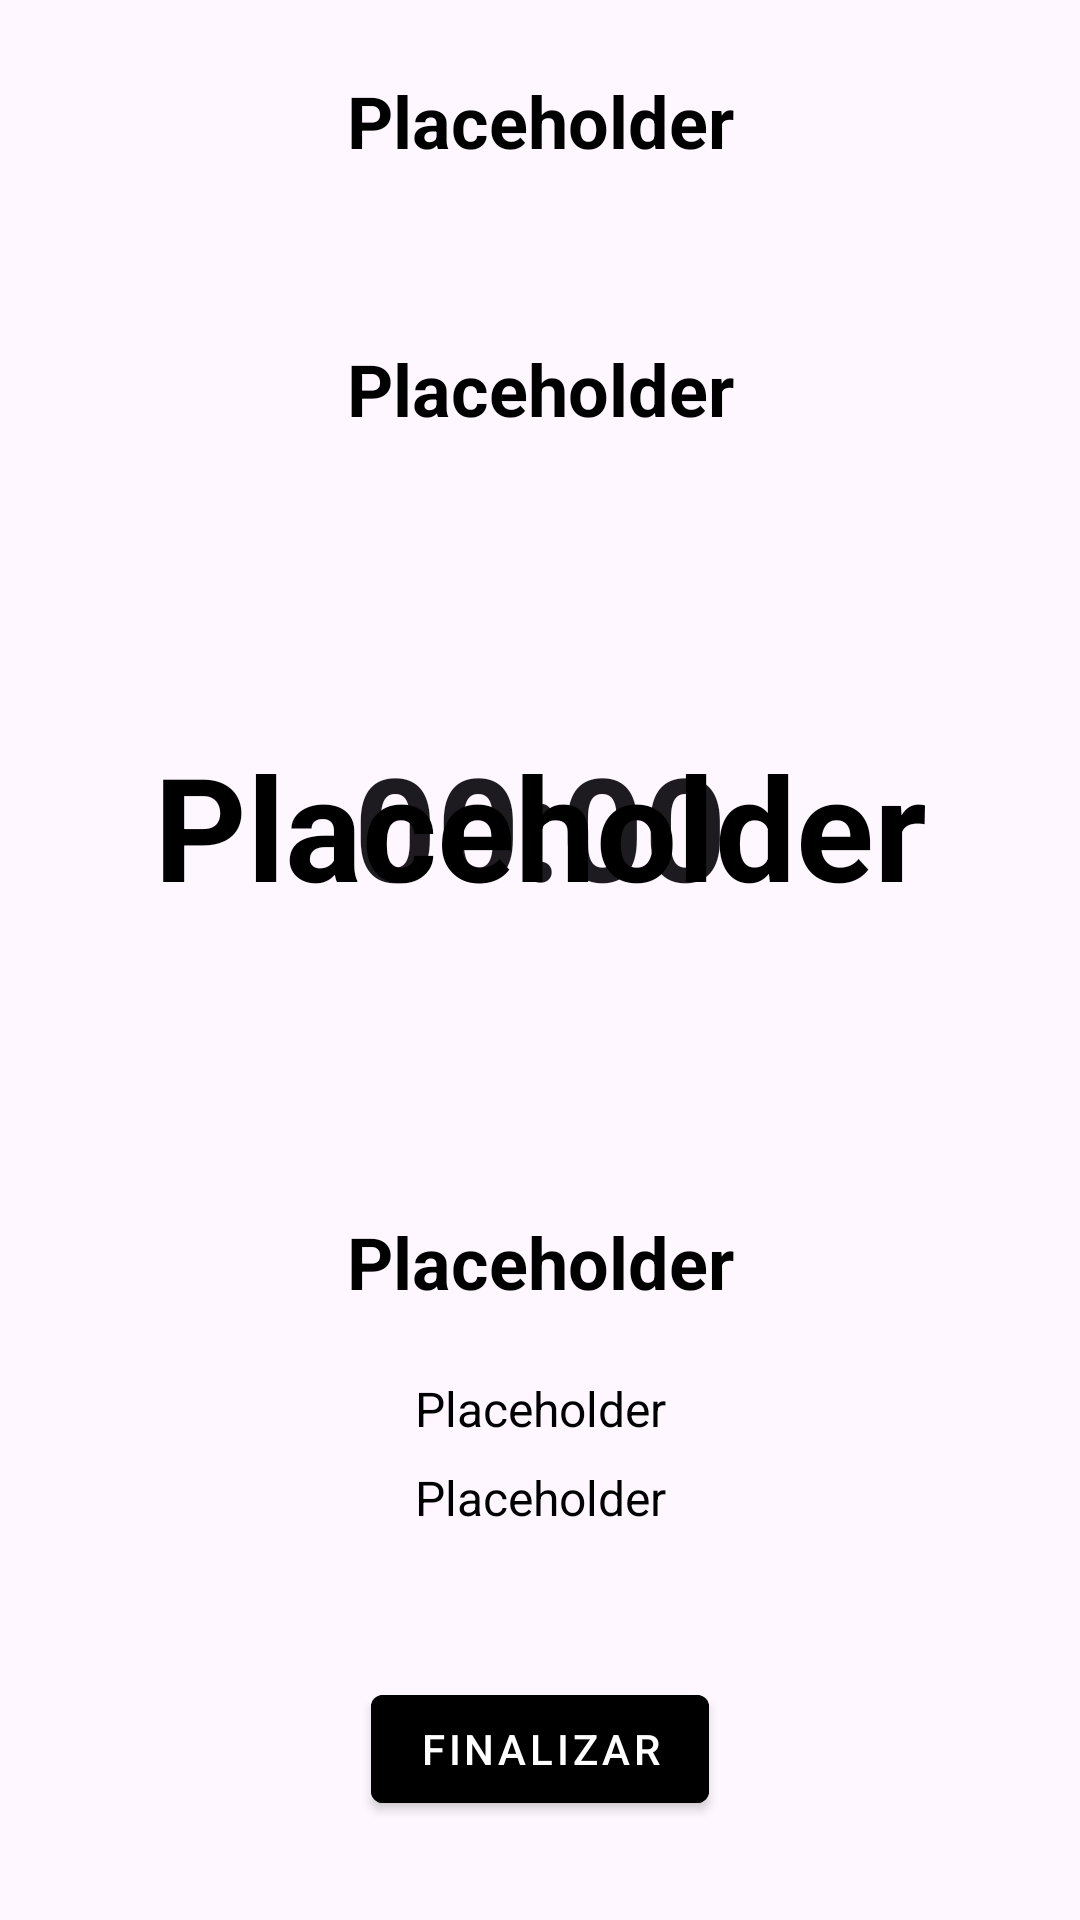

Produce the Android XML layout that renders to this screen, including the resource entries it uses.
<!-- AndroidManifest.xml: application theme Theme.WalKompanion -->
<!-- res/layout/fragment_walk.xml -->
<?xml version="1.0" encoding="utf-8"?>
<androidx.constraintlayout.widget.ConstraintLayout xmlns:android="http://schemas.android.com/apk/res/android"
    xmlns:app="http://schemas.android.com/apk/res-auto"
    android:layout_width="match_parent"
    android:layout_height="match_parent"
    android:padding="16dp">

    <TextView
        android:id="@+id/txt_date"
        android:layout_width="wrap_content"
        android:layout_height="wrap_content"
        android:layout_marginTop="8dp"
        android:text="@string/txt_placeholder"
        android:textAlignment="center"
        android:textColor="@color/black"
        android:textSize="24sp"
        android:textStyle="bold"
        app:layout_constraintEnd_toEndOf="parent"
        app:layout_constraintStart_toStartOf="parent"
        app:layout_constraintTop_toTopOf="parent" />

    <TextView
        android:id="@+id/txt_steps"
        android:layout_width="wrap_content"
        android:layout_height="wrap_content"
        android:text="@string/txt_placeholder"
        android:textAlignment="center"
        android:textColor="@color/black"
        android:textSize="24sp"
        android:textStyle="bold"
        app:layout_constraintBottom_toTopOf="@id/txt_duration"
        app:layout_constraintEnd_toEndOf="parent"
        app:layout_constraintStart_toStartOf="parent"
        app:layout_constraintTop_toTopOf="parent" />

    <Chronometer
        android:id="@+id/chronometer"
        android:layout_width="wrap_content"
        android:layout_height="wrap_content"
        android:textSize="48sp"
        android:textStyle="bold"
        app:layout_constraintBottom_toTopOf="@id/txt_distance"
        app:layout_constraintEnd_toEndOf="parent"
        app:layout_constraintStart_toStartOf="parent"
        app:layout_constraintTop_toBottomOf="@id/txt_steps" />

    <TextView
        android:id="@+id/txt_duration"
        android:layout_width="wrap_content"
        android:layout_height="wrap_content"
        android:text="@string/txt_placeholder"
        android:textAlignment="center"
        android:textColor="@color/black"
        android:textSize="48sp"
        android:textStyle="bold"
        app:layout_constraintBottom_toTopOf="@id/txt_distance"
        app:layout_constraintEnd_toEndOf="parent"
        app:layout_constraintStart_toStartOf="parent"
        app:layout_constraintTop_toBottomOf="@id/txt_steps" />

    <TextView
        android:id="@+id/txt_distance"
        android:layout_width="wrap_content"
        android:layout_height="wrap_content"
        android:text="@string/txt_placeholder"
        android:textAlignment="center"
        android:textColor="@color/black"
        android:textSize="24sp"
        android:textStyle="bold"
        app:layout_constraintBottom_toTopOf="@id/guideline1"
        app:layout_constraintEnd_toEndOf="parent"
        app:layout_constraintStart_toStartOf="parent"
        app:layout_constraintTop_toBottomOf="@id/txt_duration" />

    <TextView
        android:id="@+id/txt_maxh"
        android:layout_width="wrap_content"
        android:layout_height="wrap_content"
        android:layout_marginBottom="8dp"
        android:text="@string/txt_placeholder"
        android:textColor="@color/black"
        android:textSize="16sp"
        app:layout_constraintBottom_toTopOf="@id/txt_minh"
        app:layout_constraintEnd_toEndOf="parent"
        app:layout_constraintStart_toStartOf="parent" />

    <TextView
        android:id="@+id/txt_minh"
        android:layout_width="wrap_content"
        android:layout_height="wrap_content"
        android:layout_marginBottom="24dp"
        android:text="@string/txt_placeholder"
        android:textColor="@color/black"
        android:textSize="16sp"
        app:layout_constraintBottom_toTopOf="@id/guideline1"
        app:layout_constraintEnd_toEndOf="parent"
        app:layout_constraintStart_toStartOf="parent" />

    <com.google.android.material.button.MaterialButton
        android:id="@+id/button_finish"
        style="@style/Widget.MaterialComponents.Button"
        android:layout_width="wrap_content"
        android:layout_height="wrap_content"
        android:layout_marginTop="8dp"
        android:backgroundTint="@color/red"
        android:text="@string/finish_walk"
        app:layout_constraintBottom_toBottomOf="parent"
        app:layout_constraintEnd_toEndOf="parent"
        app:layout_constraintStart_toStartOf="parent"
        app:layout_constraintTop_toBottomOf="@id/guideline1" />

    <androidx.constraintlayout.widget.Guideline
        android:id="@+id/guideline1"
        android:layout_width="wrap_content"
        android:layout_height="wrap_content"
        android:orientation="horizontal"
        app:layout_constraintGuide_end="90dp" />

</androidx.constraintlayout.widget.ConstraintLayout>
<!-- resources referenced by this layout -->
<resources>
  <string name="finish_walk">Finalizar</string>
  <string name="txt_placeholder">Placeholder</string>
  <style name="Theme.WalKompanion" parent="Base.Theme.WalKompanion" />
  <style name="Base.Theme.WalKompanion" parent="Theme.Material3.DayNight.NoActionBar">
          
          
      </style>
  <!-- not gathered from this repository: default colours our renderer supplied (Android Studio template values) -->
  <color name="black">#FF000000</color>
</resources>
